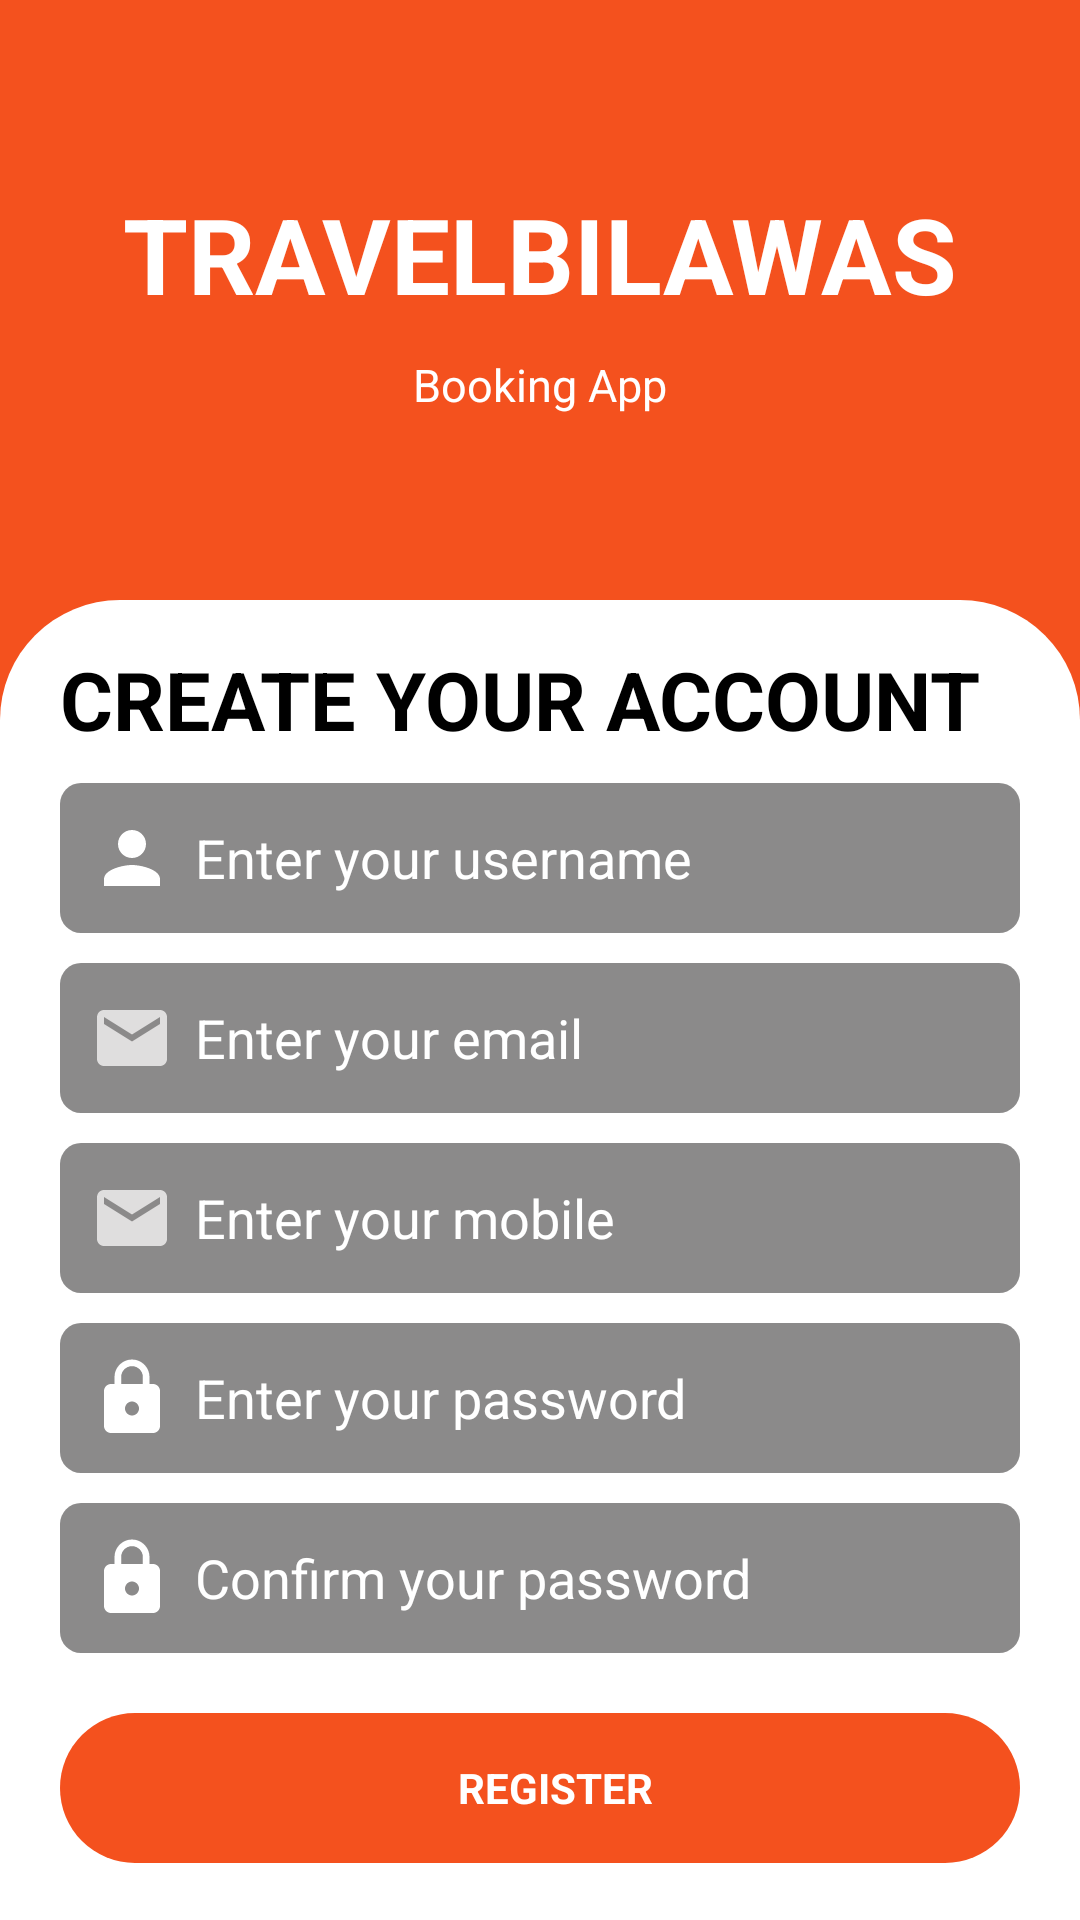

Here is an Android app screen rendered from its layout file. Give the layout XML and the strings, colors and styles it references.
<!-- AndroidManifest.xml: application theme Theme.TravelBilaWas -->
<!-- res/layout/activity_register.xml -->
<?xml version="1.0" encoding="utf-8"?>
<RelativeLayout xmlns:android="http://schemas.android.com/apk/res/android"
    xmlns:app="http://schemas.android.com/apk/res-auto"
    xmlns:tools="http://schemas.android.com/tools"
    android:id="@+id/main"
    android:elevation="0dp"
    android:background="@color/orange"
    android:layout_width="match_parent"
    android:layout_height="match_parent"
    tools:context=".RegisterActivity">

    <RelativeLayout
        android:layout_width="match_parent"
        android:layout_height="match_parent">

        <LinearLayout
            android:id="@+id/app"
            android:layout_width="match_parent"
            android:layout_height="200dp"
            android:gravity="center"
            android:orientation="vertical"
            android:background="@color/orange">

            <TextView
                android:layout_width="match_parent"
                android:layout_height="wrap_content"
                android:text="TRAVELBILAWAS"
                android:textSize="35dp"
                android:textStyle="bold"
                android:textColor="@color/white"
                android:textAlignment="center"/>

            <TextView
                android:layout_width="match_parent"
                android:layout_height="wrap_content"
                android:text="Booking App"
                android:layout_marginTop="10dp"
                android:textSize="15dp"
                android:textColor="@color/white"
                android:textAlignment="center"/>

        </LinearLayout>

        <LinearLayout
            android:layout_below="@id/app"
            android:layout_width="match_parent"
            android:layout_height="match_parent"
            android:orientation="vertical"
            android:paddingTop="15dp"
            android:paddingLeft="20dp"
            android:paddingRight="20dp"
            android:background="@drawable/login_bg">

            <TextView
                android:layout_width="match_parent"
                android:layout_height="wrap_content"
                android:text="CREATE YOUR ACCOUNT"
                android:textStyle="bold"
                android:textColor="@color/black"
                android:textSize="27dp"/>

            <EditText
                android:layout_width="match_parent"
                android:layout_marginTop="10dp"
                android:paddingLeft="10dp"
                android:inputType="text"
                android:drawableLeft="@drawable/icn_person_24"
                android:drawablePadding="7dp"
                android:layout_height="50dp"
                android:textColorHint="@color/white"
                android:background="@drawable/login_inputs"
                android:hint="Enter your username"/>

            <EditText
                android:layout_width="match_parent"
                android:layout_marginTop="10dp"
                android:paddingLeft="10dp"
                android:drawableLeft="@drawable/icn_email_24"
                android:drawablePadding="7dp"
                android:inputType="textEmailAddress"
                android:layout_height="50dp"
                android:textColorHint="@color/white"
                android:background="@drawable/login_inputs"
                android:hint="Enter your email"/>

            <EditText
                android:layout_width="match_parent"
                android:layout_marginTop="10dp"
                android:paddingLeft="10dp"
                android:inputType="number"
                android:drawableLeft="@drawable/icn_email_24"
                android:drawablePadding="7dp"
                android:layout_height="50dp"
                android:textColorHint="@color/white"
                android:background="@drawable/login_inputs"
                android:hint="Enter your mobile"/>

            <EditText
                android:layout_width="match_parent"
                android:layout_marginTop="10dp"
                android:paddingLeft="10dp"
                android:layout_height="50dp"
                android:drawableLeft="@drawable/icn_lock_24"
                android:drawablePadding="7dp"
                android:inputType="textPassword"
                android:textColorHint="@color/white"
                android:background="@drawable/login_inputs"
                android:hint="Enter your password"/>

            <EditText
                android:layout_width="match_parent"
                android:layout_marginTop="10dp"
                android:paddingLeft="10dp"
                android:layout_height="50dp"
                android:inputType="textPassword"
                android:drawableLeft="@drawable/icn_lock_24"
                android:drawablePadding="7dp"
                android:textColorHint="@color/white"
                android:background="@drawable/login_inputs"
                android:hint="Confirm your password"/>


            <TextView
                android:id="@+id/register"
                android:layout_width="match_parent"
                android:layout_marginTop="20dp"
                android:paddingLeft="10dp"
                android:editable="false"
                android:layout_height="50dp"
                android:gravity="center"
                android:textStyle="bold"
                android:textColor="@color/white"
                android:text="REGISTER"
                android:clickable="true"
                android:background="@drawable/submit_btn"/>

            <LinearLayout
                android:layout_width="match_parent"
                android:layout_height="wrap_content"
                android:layout_marginTop="20dp"
                android:orientation="horizontal">

                <CheckBox
                    android:layout_width="27dp"
                    android:textColor="@color/black"
                    android:layout_height="27dp" />
                <TextView
                    android:layout_width="wrap_content"
                    android:layout_height="wrap_content"
                    android:layout_marginLeft="10dp"
                    android:textColor="@color/black"
                    android:textSize="15dp"
                    android:text="Agree to the terms and conditions !"/>
            </LinearLayout>

            <TextView
                android:layout_width="match_parent"
                android:layout_height="wrap_content"
                android:textColor="@color/black"
                android:textStyle="bold"
                android:textAlignment="center"
                android:layout_marginTop="30dp"
                android:textSize="15dp"
                android:text="Already have an account?"/>




            <TextView
                android:id="@+id/login"
                android:layout_width="match_parent"
                android:layout_marginTop="20dp"
                android:paddingLeft="10dp"
                android:editable="false"
                android:layout_height="50dp"
                android:gravity="center"
                android:textStyle="bold"
                android:textColor="@color/black"
                android:text="Login"
                android:textSize="15dp"
                android:clickable="true"
                android:background="@drawable/already_btn"/>



        </LinearLayout>
    </RelativeLayout>

</RelativeLayout>
<!-- resources referenced by this layout -->
<resources>
  <color name="black">#FF000000</color>
  <color name="orange">#F4511E</color>
  <color name="white">#FFFFFFFF</color>
  <!-- drawable already_btn (drawable) -->
  <?xml version="1.0" encoding="utf-8"?>
  <shape xmlns:android="http://schemas.android.com/apk/res/android"
      android:shape="rectangle">
  
      <corners android:radius="7dp"/>
      <solid android:color="@color/white"/>
      <stroke android:color="@color/orange" android:width="2dp"/>
  
  </shape>
  <!-- drawable icn_email_24 (drawable) -->
  <vector xmlns:android="http://schemas.android.com/apk/res/android" android:height="28dp" android:tint="#DFDEDE" android:viewportHeight="24" android:viewportWidth="24" android:width="28dp">
        
      <path android:fillColor="@android:color/white" android:pathData="M20,4L4,4c-1.1,0 -1.99,0.9 -1.99,2L2,18c0,1.1 0.9,2 2,2h16c1.1,0 2,-0.9 2,-2L22,6c0,-1.1 -0.9,-2 -2,-2zM20,8l-8,5 -8,-5L4,6l8,5 8,-5v2z"/>
      
  </vector>
  <!-- drawable icn_lock_24 (drawable) -->
  <vector xmlns:android="http://schemas.android.com/apk/res/android" android:height="28dp" android:tint="#fff" android:viewportHeight="24" android:viewportWidth="24" android:width="28dp">
        
      <path android:fillColor="@android:color/white" android:pathData="M18,8h-1L17,6c0,-2.76 -2.24,-5 -5,-5S7,3.24 7,6v2L6,8c-1.1,0 -2,0.9 -2,2v10c0,1.1 0.9,2 2,2h12c1.1,0 2,-0.9 2,-2L20,10c0,-1.1 -0.9,-2 -2,-2zM12,17c-1.1,0 -2,-0.9 -2,-2s0.9,-2 2,-2 2,0.9 2,2 -0.9,2 -2,2zM15.1,8L8.9,8L8.9,6c0,-1.71 1.39,-3.1 3.1,-3.1 1.71,0 3.1,1.39 3.1,3.1v2z"/>
      
  </vector>
  <!-- drawable icn_person_24 (drawable) -->
  <vector xmlns:android="http://schemas.android.com/apk/res/android" android:height="28dp" android:tint="#fff" android:viewportHeight="24" android:viewportWidth="24" android:width="28dp">
        
      <path android:fillColor="@android:color/white" android:pathData="M12,12c2.21,0 4,-1.79 4,-4s-1.79,-4 -4,-4 -4,1.79 -4,4 1.79,4 4,4zM12,14c-2.67,0 -8,1.34 -8,4v2h16v-2c0,-2.66 -5.33,-4 -8,-4z"/>
      
  </vector>
  <!-- drawable login_bg (drawable) -->
  <?xml version="1.0" encoding="utf-8"?>
  <shape xmlns:android="http://schemas.android.com/apk/res/android">
  
      <solid android:color="@color/white"/>
      <corners android:topLeftRadius="40dp" android:topRightRadius="40dp"/>
  </shape>
  <!-- drawable login_inputs (drawable) -->
  <?xml version="1.0" encoding="utf-8"?>
  <shape xmlns:android="http://schemas.android.com/apk/res/android"
      android:shape="rectangle">
  
      <corners android:radius="7dp"/>
      <solid android:color="#8B8A8A"/>
  
  </shape>
  <!-- drawable submit_btn (drawable) -->
  <?xml version="1.0" encoding="utf-8"?>
  <shape xmlns:android="http://schemas.android.com/apk/res/android"
      android:shape="rectangle">
  
      <corners android:radius="30dp"/>
      <solid android:color="@color/orange"/>
  
  </shape>
  <style name="Theme.TravelBilaWas" parent="Base.Theme.TravelBilaWas" />
  <style name="Base.Theme.TravelBilaWas" parent="Theme.Material3.DayNight.NoActionBar">
          
          
      </style>
</resources>
